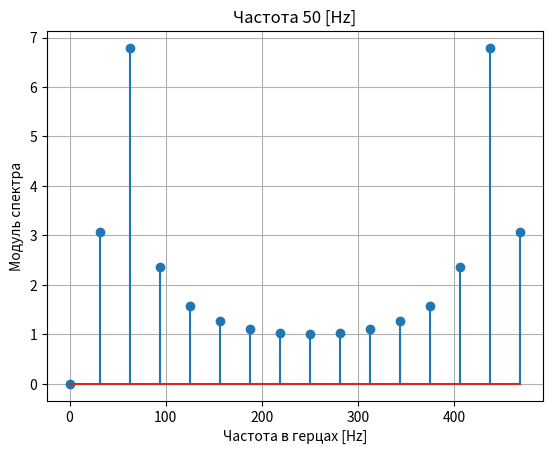
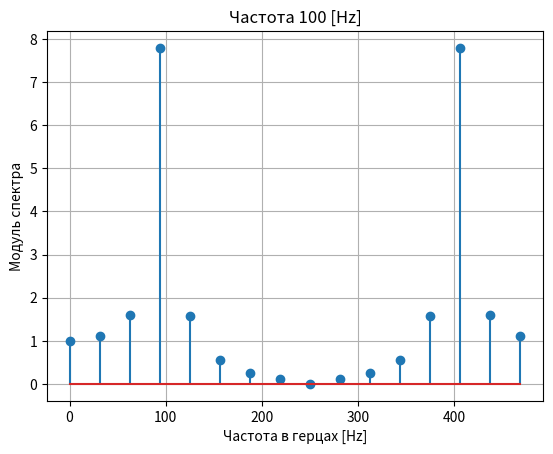
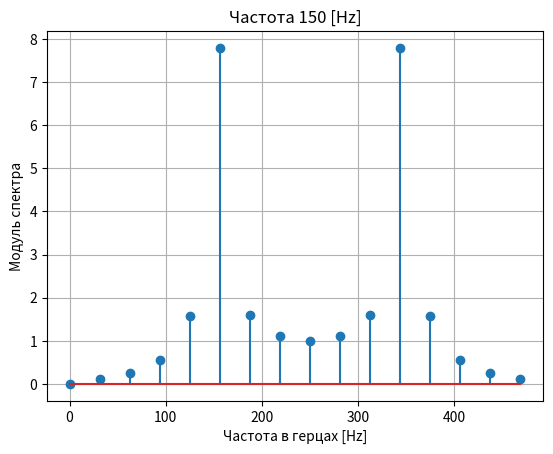
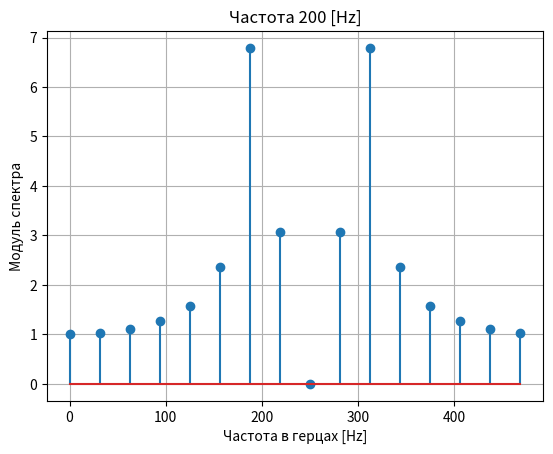
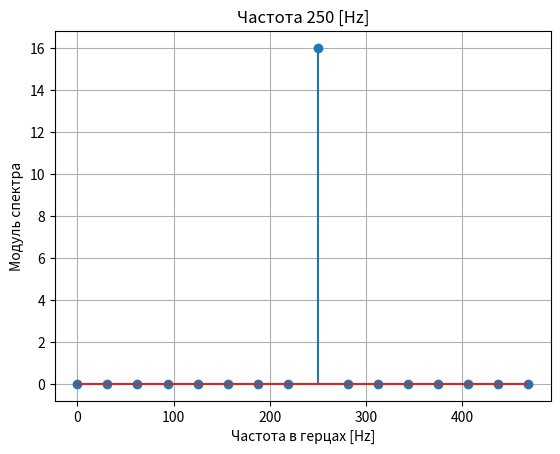

Reproduce these figures in Python, in order.
import numpy as np
import matplotlib.pyplot as plt
from scipy.signal import kaiserord, lfilter, firwin, freqz
from scipy import fftpack

Ts = 2e-3
fs = 1/Ts

t = np.arange(-5, 11)*Ts

for fr in range(50, 300, 50): 
    plt.figure(fr) 
    s =  np.cos(fr*t*(2*np.pi))
    sp = fftpack.fft(s)
    freqs=np.arange(0,fs,fs/len(s))
    plt.title(f'Частота {fr} [Hz]')
    plt.stem(freqs, np.abs(sp))
    plt.xlabel('Частота в герцах [Hz]')
    plt.ylabel('Модуль спектра')
    plt.grid()
    plt.savefig(f'{fr}Hz.png')
